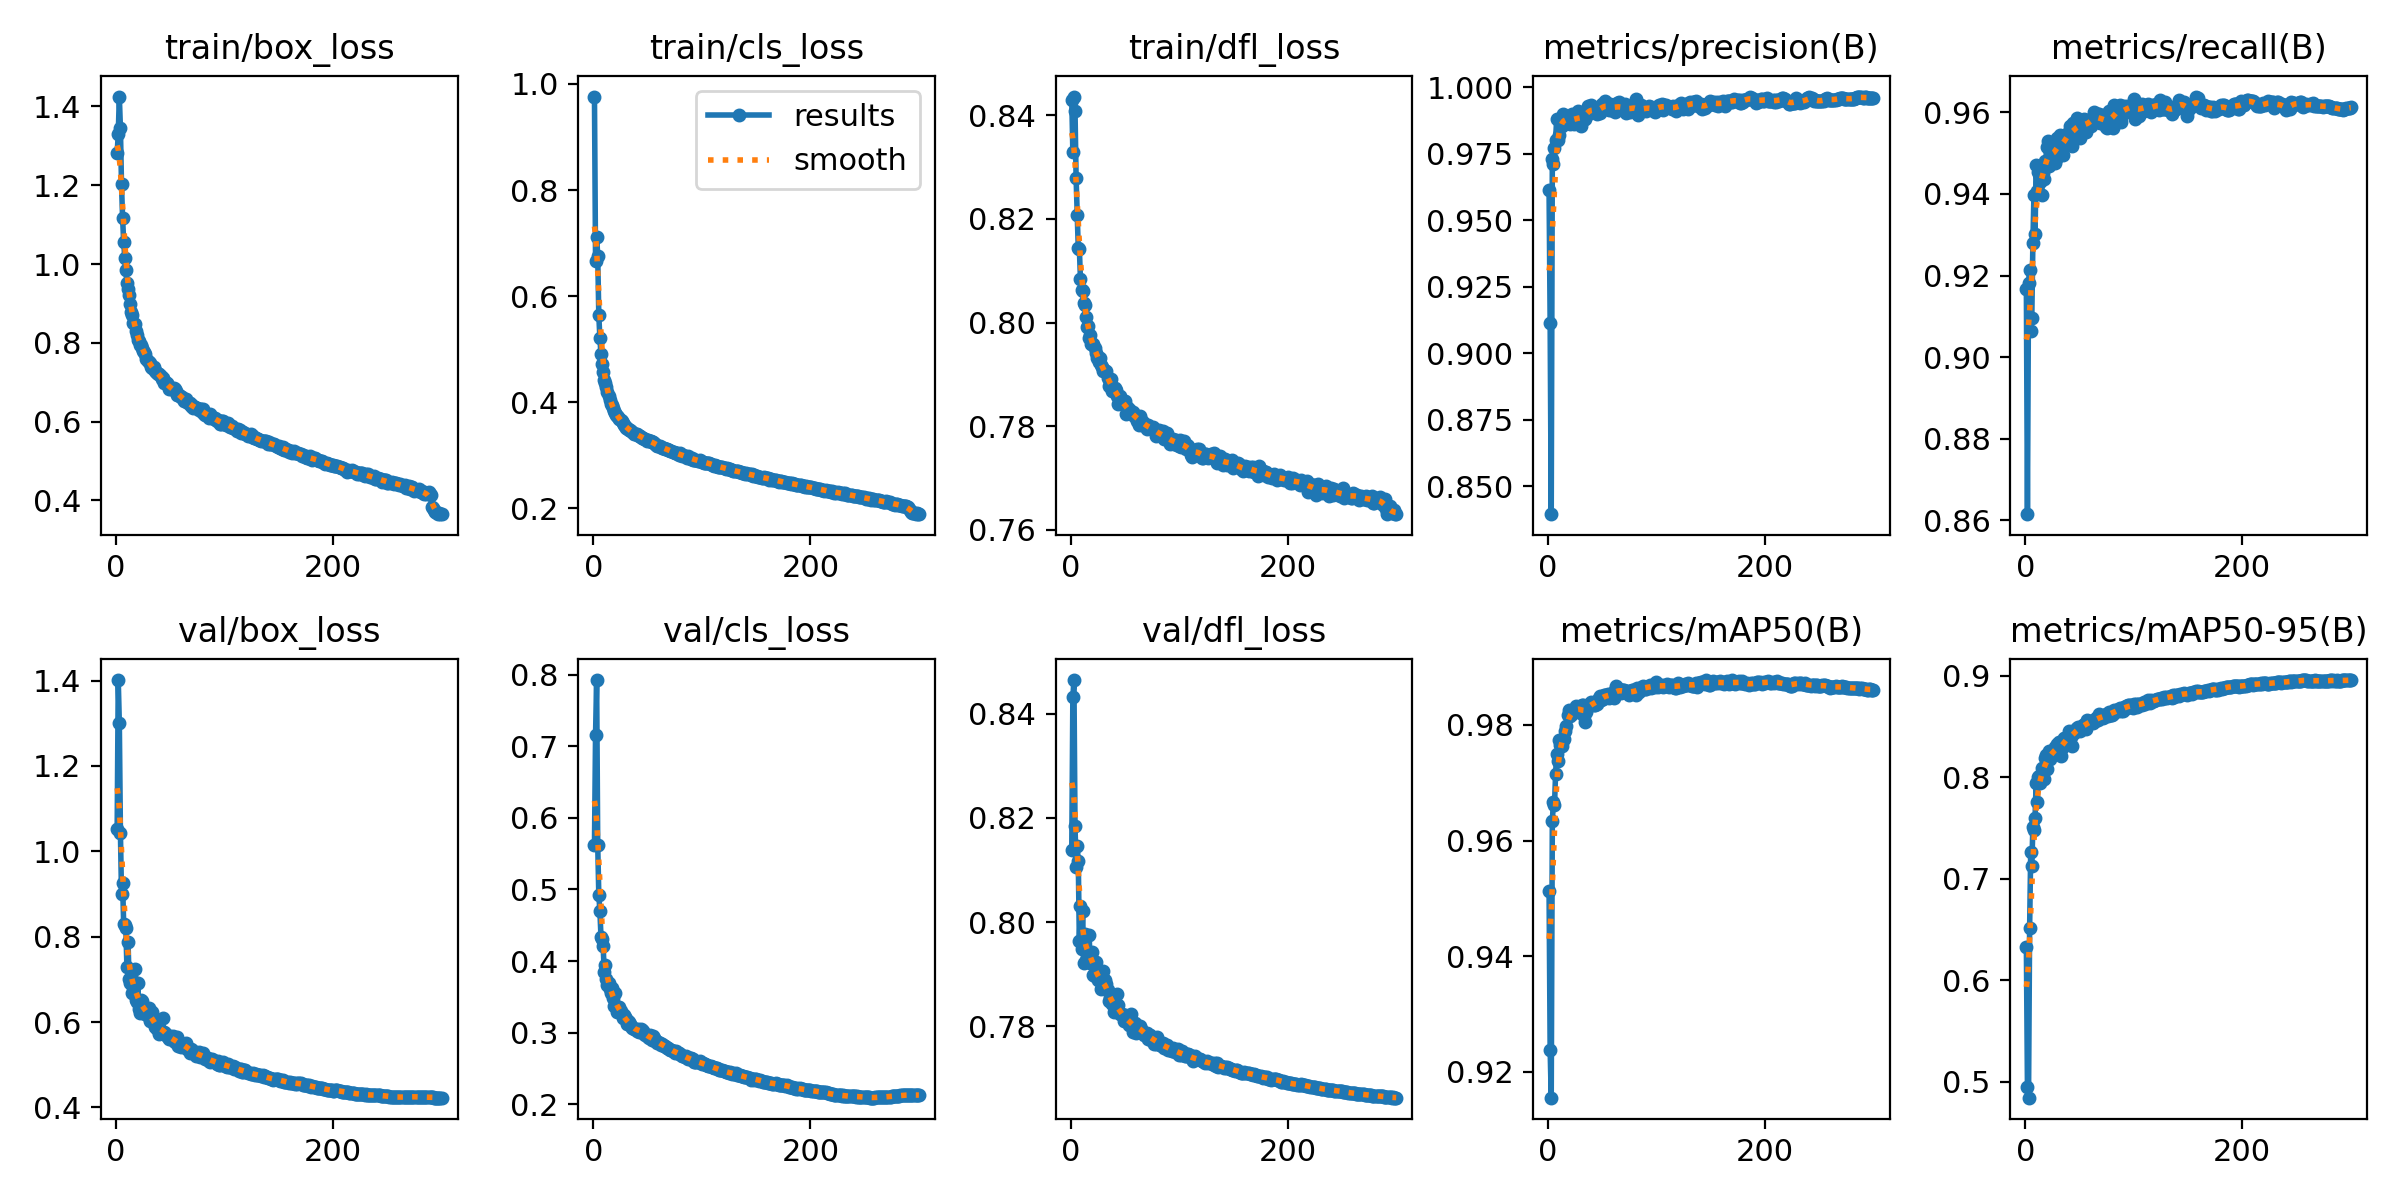

Values plotted in this chart, from the file beside it:
epoch, time, train/box_loss, train/cls_loss, train/dfl_loss, metrics/precision(B), metrics/recall(B), metrics/mAP50(B), metrics/mAP50-95(B), val/box_loss, val/cls_loss, val/dfl_loss, lr/pg0, lr/pg1, lr/pg2
1, 12.3, 1.282, 0.9763, 0.8429, 0.9613, 0.9168, 0.9514, 0.6331, 1.053, 0.5615, 0.8139, 0.003315, 0.003315, 0.003315
2, 24.05, 1.33, 0.6671, 0.8329, 0.9112, 0.8615, 0.9238, 0.4944, 1.401, 0.7161, 0.8432, 0.006626, 0.006626, 0.006626
3, 35.44, 1.425, 0.7121, 0.8436, 0.8394, 0.9181, 0.9155, 0.4842, 1.3, 0.7928, 0.8465, 0.009916, 0.009916, 0.009916
4, 46.81, 1.345, 0.6763, 0.8408, 0.973, 0.9214, 0.9634, 0.6513, 1.044, 0.5625, 0.8184, 0.009901, 0.009901, 0.009901
5, 58.22, 1.202, 0.564, 0.8279, 0.9711, 0.9064, 0.9666, 0.7261, 0.9, 0.4925, 0.8106, 0.009868, 0.009868, 0.009868
6, 69.54, 1.117, 0.5206, 0.8208, 0.977, 0.9096, 0.9661, 0.7123, 0.9248, 0.47, 0.8147, 0.009835, 0.009835, 0.009835
7, 80.83, 1.056, 0.4899, 0.8143, 0.9803, 0.928, 0.9715, 0.751, 0.8299, 0.434, 0.8117, 0.009802, 0.009802, 0.009802
8, 92.37, 1.016, 0.4719, 0.8142, 0.988, 0.9398, 0.975, 0.7481, 0.8283, 0.4306, 0.7964, 0.009769, 0.009769, 0.009769
9, 103.7, 0.985, 0.4562, 0.8085, 0.9801, 0.9302, 0.9737, 0.7604, 0.8194, 0.4209, 0.803, 0.009736, 0.009736, 0.009736
10, 115, 0.9527, 0.4421, 0.8063, 0.9819, 0.9471, 0.9774, 0.7943, 0.7283, 0.3849, 0.7948, 0.009703, 0.009703, 0.009703
11, 126.3, 0.9366, 0.4353, 0.8062, 0.9881, 0.9408, 0.9765, 0.7761, 0.7884, 0.395, 0.8022, 0.00967, 0.00967, 0.00967
12, 137.6, 0.9202, 0.4288, 0.8037, 0.9875, 0.9454, 0.9773, 0.8007, 0.7006, 0.3744, 0.7921, 0.009637, 0.009637, 0.009637
13, 149, 0.8987, 0.4198, 0.8034, 0.9854, 0.9403, 0.9763, 0.8018, 0.6922, 0.3672, 0.7978, 0.009604, 0.009604, 0.009604
14, 160.4, 0.8793, 0.412, 0.8011, 0.9901, 0.9429, 0.9773, 0.7948, 0.7069, 0.3691, 0.7927, 0.009571, 0.009571, 0.009571
15, 171.7, 0.8697, 0.404, 0.7992, 0.988, 0.9398, 0.9776, 0.8091, 0.6688, 0.3607, 0.7944, 0.009538, 0.009538, 0.009538
16, 183.1, 0.8499, 0.3974, 0.7993, 0.9892, 0.9452, 0.979, 0.8071, 0.6829, 0.3554, 0.7936, 0.009505, 0.009505, 0.009505
17, 216.5, 0.8475, 0.395, 0.7969, 0.9879, 0.9437, 0.9798, 0.7979, 0.724, 0.362, 0.7975, 0.009472, 0.009472, 0.009472
18, 227.9, 0.8298, 0.3882, 0.7976, 0.9868, 0.9481, 0.9818, 0.819, 0.6513, 0.3479, 0.7922, 0.009439, 0.009439, 0.009439
19, 239.4, 0.8205, 0.3836, 0.7959, 0.9878, 0.9474, 0.9826, 0.8222, 0.6463, 0.3373, 0.793, 0.009406, 0.009406, 0.009406
20, 276.5, 0.8079, 0.3803, 0.7959, 0.9861, 0.9516, 0.9815, 0.808, 0.6907, 0.3552, 0.7943, 0.009373, 0.009373, 0.009373
21, 287.8, 0.8045, 0.3757, 0.7959, 0.9885, 0.9531, 0.9819, 0.8224, 0.6307, 0.3368, 0.7898, 0.00934, 0.00934, 0.00934
22, 299.1, 0.7951, 0.3743, 0.7951, 0.99, 0.9469, 0.982, 0.8262, 0.6206, 0.3281, 0.7896, 0.009307, 0.009307, 0.009307
23, 336.4, 0.7936, 0.3718, 0.7942, 0.9871, 0.9501, 0.9824, 0.8177, 0.651, 0.3364, 0.7923, 0.009274, 0.009274, 0.009274
24, 347.8, 0.7871, 0.3692, 0.7932, 0.9862, 0.9513, 0.9823, 0.821, 0.6495, 0.3356, 0.79, 0.009241, 0.009241, 0.009241
25, 359.1, 0.7781, 0.3665, 0.7934, 0.9884, 0.948, 0.9826, 0.823, 0.6357, 0.3303, 0.7889, 0.009208, 0.009208, 0.009208
26, 370.4, 0.7776, 0.3648, 0.7924, 0.9877, 0.9513, 0.9833, 0.8248, 0.6341, 0.3262, 0.79, 0.009175, 0.009175, 0.009175
27, 381.8, 0.771, 0.3613, 0.7932, 0.988, 0.9476, 0.9826, 0.83, 0.6191, 0.3203, 0.7893, 0.009142, 0.009142, 0.009142
28, 393.1, 0.76, 0.3561, 0.7918, 0.9911, 0.9487, 0.9831, 0.828, 0.6182, 0.3245, 0.7873, 0.009109, 0.009109, 0.009109
29, 404.6, 0.7547, 0.355, 0.7914, 0.9901, 0.9538, 0.9829, 0.8325, 0.6153, 0.3212, 0.7873, 0.009076, 0.009076, 0.009076
30, 415.9, 0.7516, 0.3518, 0.7907, 0.9855, 0.9513, 0.982, 0.8242, 0.6332, 0.3185, 0.7907, 0.009043, 0.009043, 0.009043
31, 427.2, 0.7485, 0.3514, 0.7909, 0.9889, 0.953, 0.9835, 0.8344, 0.6019, 0.3126, 0.788, 0.00901, 0.00901, 0.00901
32, 438.5, 0.7396, 0.3498, 0.7906, 0.9879, 0.9544, 0.9835, 0.8308, 0.6208, 0.3157, 0.7888, 0.008977, 0.008977, 0.008977
33, 449.8, 0.7356, 0.3472, 0.7906, 0.9886, 0.9526, 0.9815, 0.8206, 0.6226, 0.3147, 0.7881, 0.008944, 0.008944, 0.008944
34, 461.1, 0.7352, 0.3474, 0.7894, 0.988, 0.9507, 0.9804, 0.8286, 0.6028, 0.3121, 0.787, 0.008911, 0.008911, 0.008911
35, 472.5, 0.7389, 0.3462, 0.7877, 0.9908, 0.9495, 0.9823, 0.8325, 0.5986, 0.3087, 0.7848, 0.008878, 0.008878, 0.008878
36, 483.8, 0.7276, 0.3433, 0.7881, 0.9896, 0.9522, 0.9834, 0.8384, 0.5886, 0.3064, 0.7857, 0.008845, 0.008845, 0.008845
37, 495, 0.7268, 0.3408, 0.789, 0.993, 0.9544, 0.9835, 0.8389, 0.5879, 0.3052, 0.7854, 0.008812, 0.008812, 0.008812
38, 506.3, 0.7229, 0.3399, 0.7868, 0.9907, 0.9544, 0.9833, 0.8371, 0.5847, 0.3045, 0.7843, 0.008779, 0.008779, 0.008779
39, 517.6, 0.7211, 0.3406, 0.7873, 0.9909, 0.955, 0.9834, 0.8349, 0.5957, 0.3051, 0.7856, 0.008746, 0.008746, 0.008746
40, 528.9, 0.72, 0.3391, 0.7872, 0.9935, 0.9551, 0.984, 0.8459, 0.571, 0.3018, 0.7827, 0.008713, 0.008713, 0.008713
41, 540.3, 0.7167, 0.3388, 0.7873, 0.9913, 0.9566, 0.9838, 0.8429, 0.5802, 0.3044, 0.7829, 0.00868, 0.00868, 0.00868
42, 551.7, 0.7078, 0.336, 0.787, 0.991, 0.9545, 0.9834, 0.8394, 0.5777, 0.3004, 0.7837, 0.008647, 0.008647, 0.008647
43, 563, 0.7109, 0.3367, 0.7858, 0.9913, 0.9518, 0.9834, 0.8312, 0.6091, 0.3039, 0.7862, 0.008614, 0.008614, 0.008614
44, 574.3, 0.6981, 0.3341, 0.7842, 0.9919, 0.9574, 0.9839, 0.8439, 0.5773, 0.3044, 0.784, 0.008581, 0.008581, 0.008581
45, 585.5, 0.7003, 0.3331, 0.7857, 0.9902, 0.9547, 0.9837, 0.8438, 0.5749, 0.3033, 0.7823, 0.008548, 0.008548, 0.008548
46, 596.9, 0.6972, 0.3328, 0.7851, 0.9908, 0.9559, 0.9843, 0.8459, 0.5698, 0.302, 0.7823, 0.008515, 0.008515, 0.008515
47, 608.3, 0.6984, 0.3312, 0.7848, 0.9926, 0.9571, 0.9846, 0.848, 0.5663, 0.298, 0.7824, 0.008482, 0.008482, 0.008482
48, 619.8, 0.692, 0.3306, 0.7847, 0.9902, 0.9586, 0.9849, 0.8485, 0.5642, 0.297, 0.7819, 0.008449, 0.008449, 0.008449
49, 631.4, 0.6819, 0.3277, 0.7848, 0.9928, 0.9572, 0.9844, 0.8493, 0.5597, 0.2961, 0.7811, 0.008416, 0.008416, 0.008416
50, 642.6, 0.6861, 0.3281, 0.7848, 0.9936, 0.9537, 0.9845, 0.8453, 0.5672, 0.2939, 0.7822, 0.008383, 0.008383, 0.008383
51, 654.1, 0.6835, 0.3276, 0.7824, 0.9924, 0.9565, 0.9845, 0.8481, 0.5625, 0.2918, 0.7819, 0.00835, 0.00835, 0.00835
52, 665.4, 0.6828, 0.3262, 0.7838, 0.9923, 0.9577, 0.9852, 0.8499, 0.5664, 0.2972, 0.7816, 0.008317, 0.008317, 0.008317
53, 676.7, 0.6857, 0.3267, 0.7829, 0.9948, 0.9562, 0.9852, 0.8521, 0.5552, 0.2921, 0.7809, 0.008284, 0.008284, 0.008284
54, 688, 0.684, 0.3244, 0.7833, 0.9928, 0.9585, 0.9852, 0.8512, 0.553, 0.2898, 0.7803, 0.008251, 0.008251, 0.008251
55, 699.3, 0.6766, 0.3246, 0.7825, 0.9936, 0.9577, 0.9853, 0.8524, 0.5587, 0.2951, 0.781, 0.008218, 0.008218, 0.008218
56, 710.5, 0.6674, 0.3223, 0.7826, 0.9915, 0.9551, 0.9847, 0.8476, 0.5642, 0.2918, 0.7823, 0.008185, 0.008185, 0.008185
57, 722, 0.6682, 0.3208, 0.7827, 0.9938, 0.9572, 0.9853, 0.8565, 0.545, 0.2884, 0.7788, 0.008152, 0.008152, 0.008152
58, 733.4, 0.6679, 0.3199, 0.782, 0.9913, 0.9581, 0.9851, 0.8537, 0.5491, 0.2879, 0.7796, 0.008119, 0.008119, 0.008119
59, 744.7, 0.666, 0.318, 0.7819, 0.9934, 0.9573, 0.9853, 0.8549, 0.5514, 0.2861, 0.7807, 0.008086, 0.008086, 0.008086
60, 755.9, 0.6615, 0.3178, 0.782, 0.9924, 0.9578, 0.9852, 0.8556, 0.5428, 0.2868, 0.7786, 0.008053, 0.008053, 0.008053
... 240 more rows
